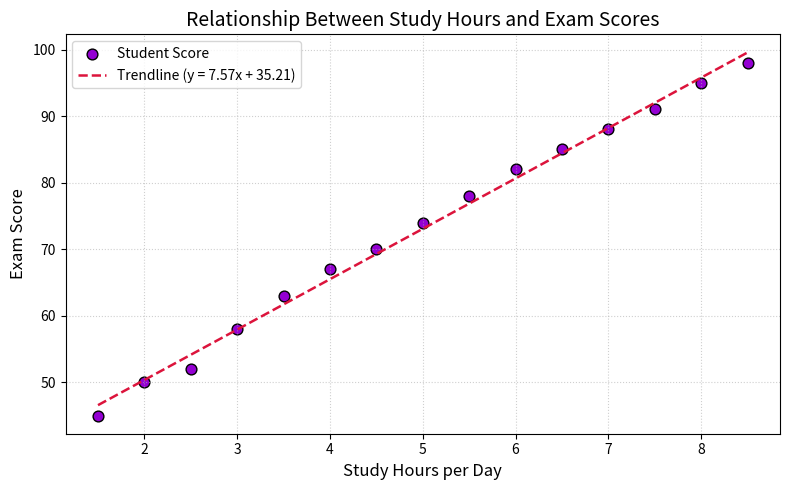

This figure's Python source:
# Generate a Scatter plot to show the relationship between study hours and
# exam scores.

import numpy as np
import matplotlib.pyplot as plt

study_hours = np.array([1.5, 2.0, 2.5, 3.0, 3.5, 4.0, 4.5, 5.0, 5.5, 6.0, 6.5, 7.0, 7.5, 8.0, 8.5])
exam_scores = np.array([45, 50, 52, 58, 63, 67, 70, 74, 78, 82, 85, 88, 91, 95, 98])

plt.figure(figsize=(8, 5))
plt.scatter(study_hours, exam_scores, color="darkviolet", s=60, edgecolors="black", label="Student Score")

# Linear trend line
m, b = np.polyfit(study_hours, exam_scores, 1)
plt.plot(study_hours, m * study_hours + b, color="crimson", linestyle="--", linewidth=1.8, label=f"Trendline (y = {m:.2f}x + {b:.2f})")

plt.title("Relationship Between Study Hours and Exam Scores", fontsize=14)
plt.xlabel("Study Hours per Day", fontsize=12)
plt.ylabel("Exam Score", fontsize=12)
plt.legend()
plt.grid(True, linestyle=":", alpha=0.6)
plt.tight_layout()

print("Displaying Scatter Plot...")
plt.show()
